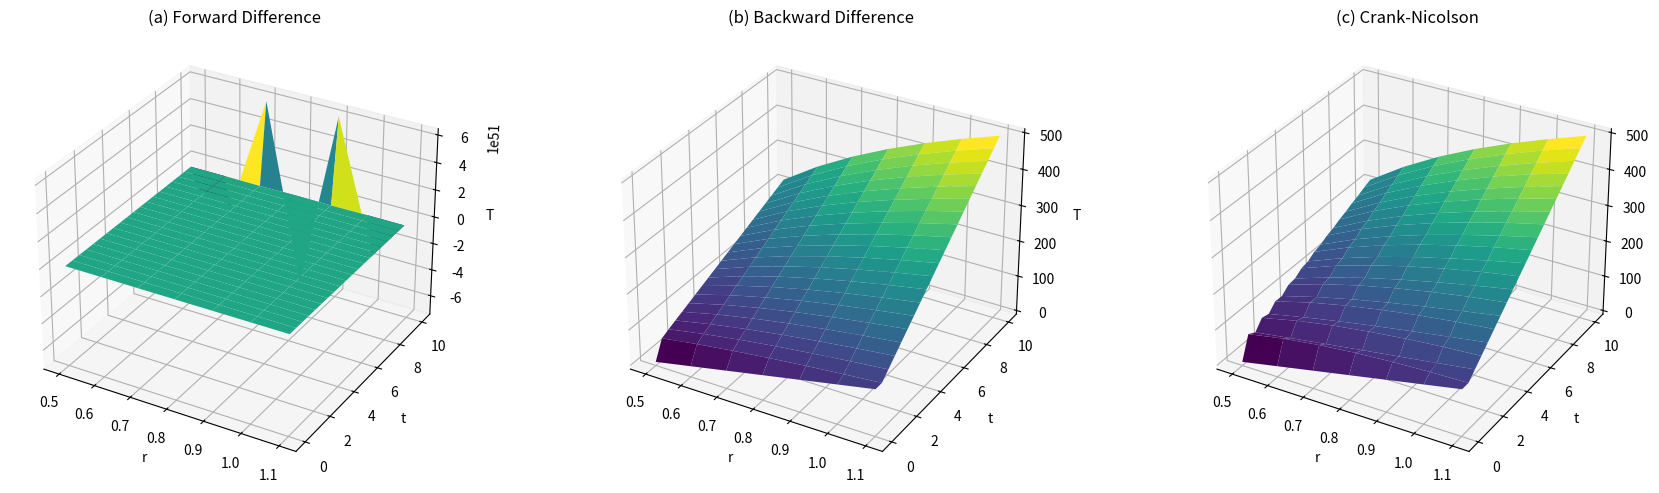

The matplotlib source for this figure:
import numpy as np
import matplotlib.pyplot as plt
from scipy.linalg import solve
from mpl_toolkits.mplot3d import Axes3D
import matplotlib.gridspec as gridspec

dr = 0.1
dt = 0.5
K = 0.1
alpha = 1 / (4 * K)
r = np.arange(0.5, 1.0 + dr, dr)
t = np.arange(0, 10 + dt, dt)
Nr = len(r)
Nt = len(t)
λ = alpha * dt / dr**2

T_init = 200 * (r - 0.5)


# (a) Forward Difference
Tf = np.zeros((Nt, Nr))
Tf[0, :] = T_init

for n in range(0, Nt - 1):
    for i in range(1, Nr - 1):
        Tf[n + 1, i] = Tf[n, i] + λ * (
            (Tf[n, i + 1] - 2 * Tf[n, i] + Tf[n, i - 1]) +
            (dr / r[i]) * (Tf[n, i + 1] - Tf[n, i - 1]) / 2
        )
    # 邊界條件
    Tf[n + 1, -1] = 100 + 40 * t[n + 1]  # T(1, t)
    Tf[n + 1, 0] = (Tf[n + 1, 1]) / (1 + 3 * dr)  # Robin condition


# (b) Backward Difference
Tb = np.zeros((Nt, Nr))
Tb[0, :] = T_init

A = np.zeros((Nr, Nr))
for i in range(1, Nr - 1):
    ri = r[i]
    A[i, i - 1] = -λ * (1 - dr / (2 * ri))
    A[i, i] = 1 + 2 * λ
    A[i, i + 1] = -λ * (1 + dr / (2 * ri))
A[0, 0] = 1 + 3 * dr
A[0, 1] = -1
A[-1, -1] = 1

for n in range(0, Nt - 1):
    b = Tb[n, :].copy()
    b[0] = 0
    b[-1] = 100 + 40 * t[n + 1]
    Tb[n + 1, :] = solve(A, b)

# (c) Crank-Nicolson Method
Tc = np.zeros((Nt, Nr))
Tc[0, :] = T_init

Ac = np.zeros((Nr, Nr))
Bc = np.zeros((Nr, Nr))
for i in range(1, Nr - 1):
    ri = r[i]
    Ac[i, i - 1] = -λ / 2 * (1 - dr / (2 * ri))
    Ac[i, i] = 1 + λ
    Ac[i, i + 1] = -λ / 2 * (1 + dr / (2 * ri))
    Bc[i, i - 1] = λ / 2 * (1 - dr / (2 * ri))
    Bc[i, i] = 1 - λ
    Bc[i, i + 1] = λ / 2 * (1 + dr / (2 * ri))
Ac[0, 0], Ac[0, 1] = 1 + 3 * dr, -1
Ac[-1, -1] = 1
Bc[0, 0], Bc[0, 1] = 1 + 3 * dr, -1
Bc[-1, -1] = 1

for n in range(0, Nt - 1):
    b = Bc @ Tc[n, :]
    b[0] = 0
    b[-1] = 100 + 40 * t[n + 1]
    Tc[n + 1, :] = solve(Ac, b)

# 繪圖比較
r_grid, t_grid = np.meshgrid(r, t)

fig = plt.figure(figsize=(18, 5))
gs = gridspec.GridSpec(1, 3)

methods = [Tf, Tb, Tc]
titles = ['(a) Forward Difference', '(b) Backward Difference', '(c) Crank-Nicolson']

for i in range(3):
    ax = fig.add_subplot(gs[0, i], projection='3d')
    ax.plot_surface(r_grid, t_grid, methods[i], cmap='viridis')
    ax.set_title(titles[i])
    ax.set_xlabel('r')
    ax.set_ylabel('t')
    ax.set_zlabel('T')

plt.tight_layout()
plt.show()
